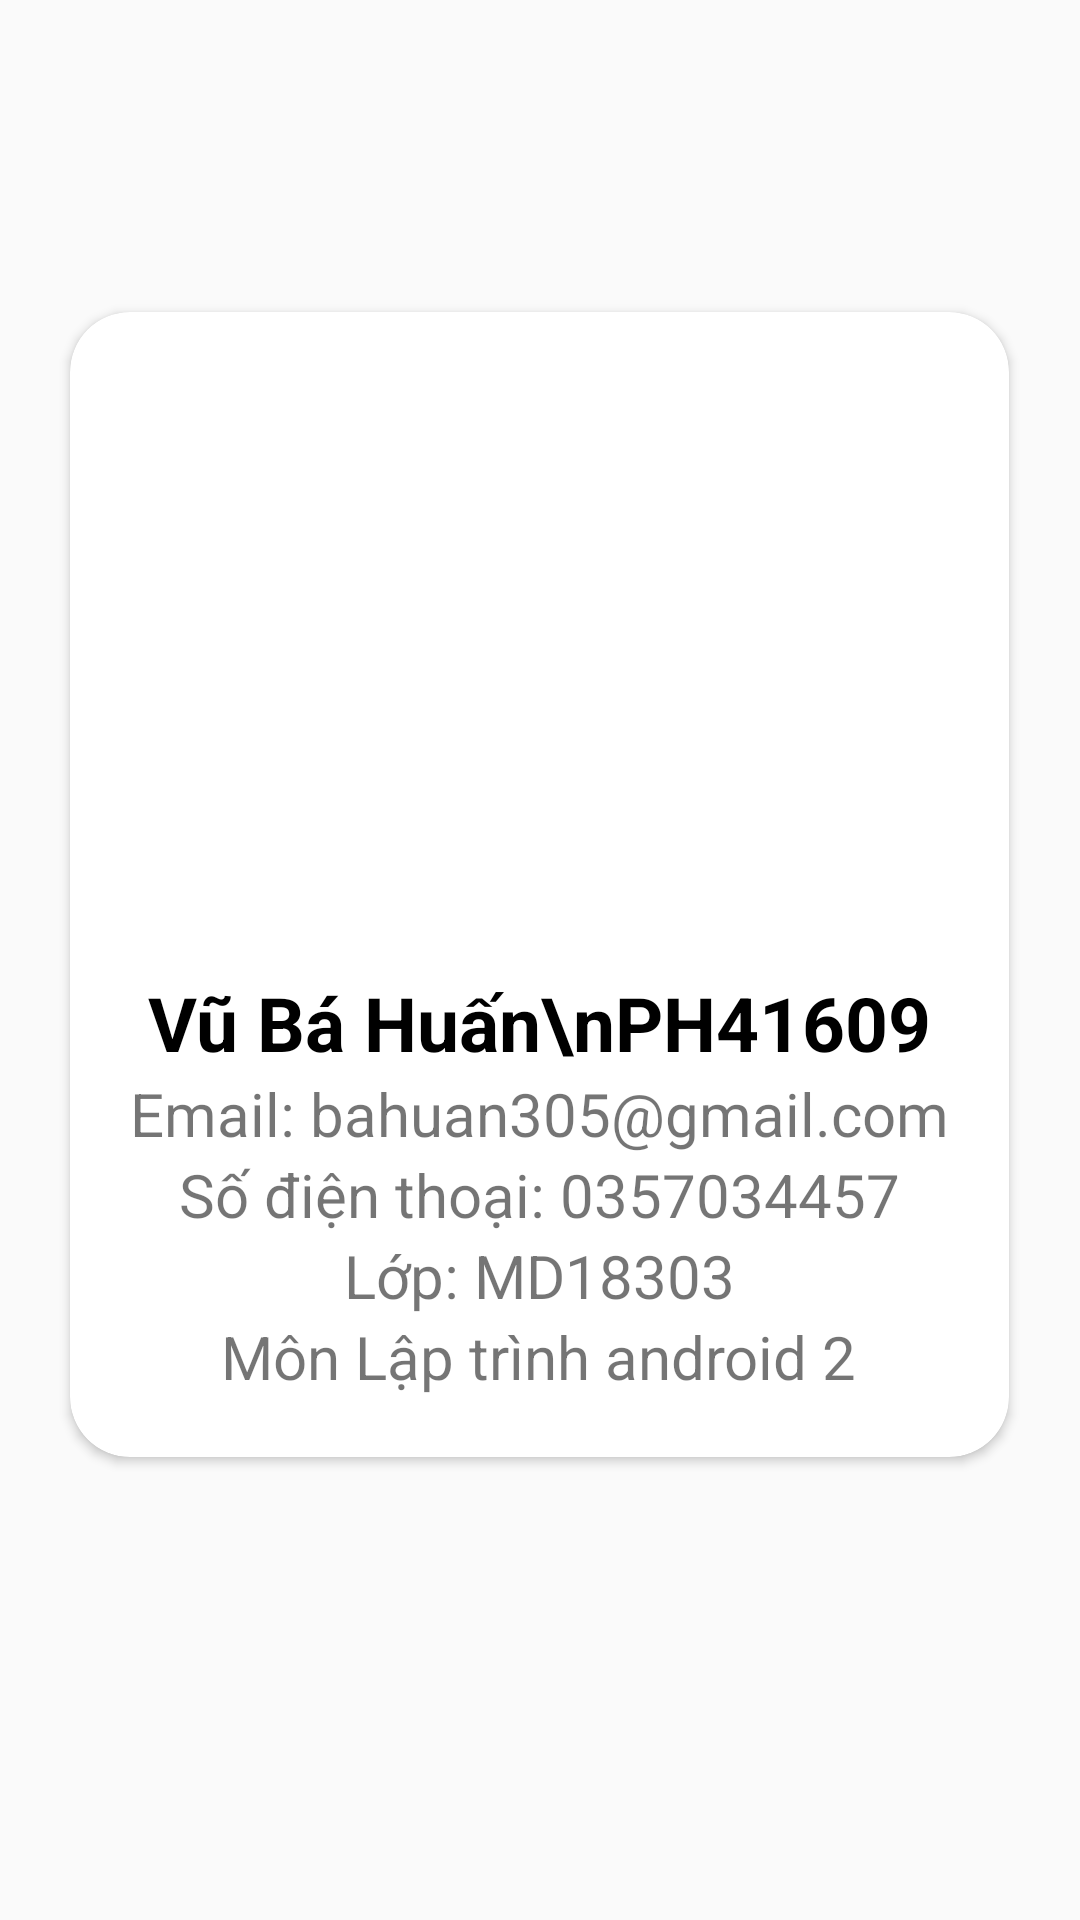

The Android layout XML behind this screen, and the referenced resources:
<!-- AndroidManifest.xml: application theme Theme.ASM_PH41609 -->
<!-- res/layout/fragment_about.xml -->
<?xml version="1.0" encoding="utf-8"?>
<LinearLayout xmlns:android="http://schemas.android.com/apk/res/android"
    xmlns:app="http://schemas.android.com/apk/res-auto"
    android:orientation="vertical"
    android:layout_width="match_parent"
    android:layout_height="match_parent"
    android:background="@drawable/uaalo"
    android:gravity="center">
    <androidx.cardview.widget.CardView
        android:layout_width="wrap_content"
        app:cardCornerRadius="20dp"
        android:layout_marginBottom="50dp"
        android:layout_height="wrap_content">
        <LinearLayout
            android:layout_width="wrap_content"
            android:layout_height="wrap_content"
            android:padding="20dp"
            android:gravity="center"
            android:orientation="vertical">


            <ImageView
                android:layout_width="200dp"
                android:layout_height="200dp"
                android:src="@drawable/img" />
            <TextView
                android:layout_width="wrap_content"
                android:layout_height="wrap_content"
                android:textSize="25sp"
                android:textColor="@color/black"
                android:textStyle="bold"
                android:gravity="center"
                android:text="Vũ Bá Huấn\nPH41609"/>
            <TextView
                android:layout_width="wrap_content"
                android:layout_height="wrap_content"
                android:textSize="20sp"
                android:text="Email: bahuan305@gmail.com"/>
            <TextView
                android:layout_width="wrap_content"
                android:layout_height="wrap_content"
                android:textSize="20sp"
                android:text="Số điện thoại: 0357034457"/>
            <TextView
                android:layout_width="wrap_content"
                android:layout_height="wrap_content"
                android:textSize="20sp"
                android:text="Lớp: MD18303"/>
            <TextView
                android:layout_width="wrap_content"
                android:layout_height="wrap_content"
                android:textSize="20sp"
                android:text="Môn Lập trình android 2"/>
        </LinearLayout>
    </androidx.cardview.widget.CardView>
</LinearLayout>
<!-- resources referenced by this layout -->
<resources>
  <style name="Theme.ASM_PH41609" parent="Base.Theme.ASM_PH41609" />
  <style name="Base.Theme.ASM_PH41609" parent="Theme.AppCompat.DayNight.NoActionBar">
          
          
      </style>
  <!-- not gathered from this repository: default colours our renderer supplied (Android Studio template values) -->
  <color name="black">#FF000000</color>
</resources>
